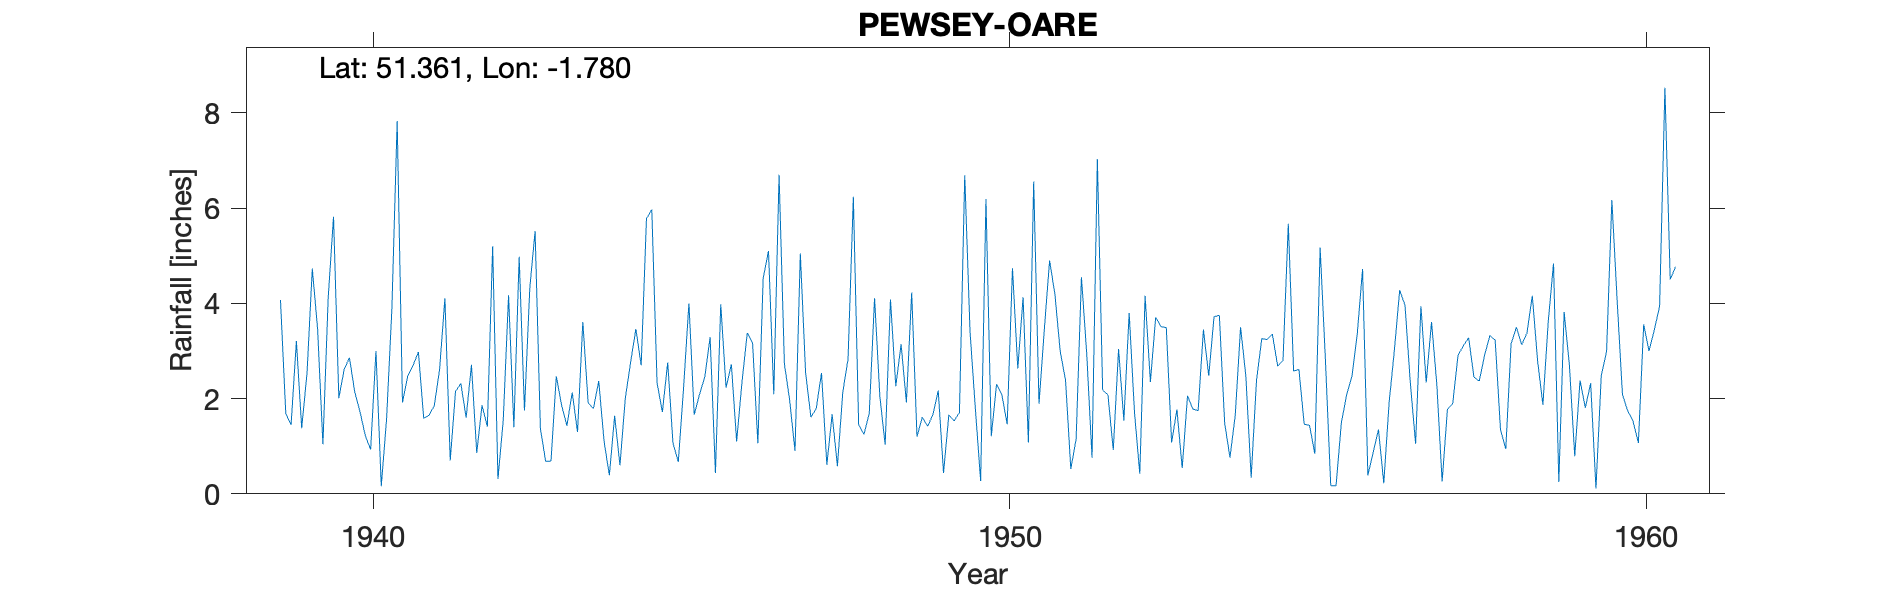

The data file committed next to this chart (first rows):
PEWSEY-OARE, , , , , , , , , , , , , , , , , , , , , , , 
Grid ref, SU154625, Long, -1.78, Lat, 51.36, Elevation, 500, ft, , , , , , , , , , , , , , , 
Station no, 1523/5, , , , , , , , , , , , , , , , , , , , , , 
, 1931, 1932, 1933, 1934, 1935, 1936, 1937, 1938, 1939, 1940, 1941, 1942, 1943, 1944, 1945, 1946, 1947, 1948, 1949, 1950, 1951, 1952, 1953
January, , , , , , , , , 4.07, 2.61, 2.48, 2.71, 5.52, 2.37, 1.72, 2.23, 1.96, 6.24, 1.2, 0.27, 3.45, 2.08, 1.08
February, , , , , , , , , 1.68, 2.86, 2.7, 0.86, 1.37, 1.11, 2.76, 2.72, 0.9, 1.45, 1.61, 6.19, 4.9, 0.92, 1.77
March, , , , , , , , , 1.45, 2.14, 2.98, 1.86, 0.68, 0.39, 1.06, 1.1, 5.05, 1.25, 1.42, 1.21, 4.19, 3.04, 0.54
April, , , , , , , , , 3.21, 1.72, 1.59, 1.41, 0.69, 1.64, 0.67, 2.34, 2.54, 1.69, 1.66, 2.3, 2.99, 1.54, 2.06
May, , , , , , , , , 1.38, 1.22, 1.65, 5.2, 2.47, 0.6, 2.24, 3.38, 1.61, 4.11, 2.17, 2.08, 2.39, 3.8, 1.78
June, , , , , , , , , 2.53, 0.93, 1.85, 0.31, 1.86, 2, 4, 3.17, 1.79, 2.04, 0.44, 1.46, 0.52, 1.71, 1.75
July, , , , , , , , , 4.73, 3, 2.62, 1.55, 1.43, 2.76, 1.66, 1.06, 2.54, 1.03, 1.66, 4.74, 1.15, 0.42, 3.45
August, , , , , , , , , 3.46, 0.16, 4.11, 4.17, 2.13, 3.46, 2.09, 4.53, 0.61, 4.08, 1.53, 2.63, 4.55, 4.16, 2.48
September, , , , , , , , , 1.04, 1.57, 0.7, 1.4, 1.3, 2.7, 2.46, 5.1, 1.67, 2.26, 1.71, 4.13, 2.94, 2.35, 3.72
October, , , , , , , , , 4.13, 3.88, 2.15, 4.98, 3.61, 5.78, 3.29, 2.09, 0.58, 3.14, 6.69, 1.08, 0.76, 3.71, 3.75
November, , , , , , , , , 5.82, 7.83, 2.32, 1.75, 1.91, 5.97, 0.44, 6.7, 2.13, 1.92, 3.4, 6.56, 7.03, 3.51, 1.49
December, , , , , , , , , 2.01, 1.92, 1.6, 4.32, 1.79, 2.33, 3.98, 2.73, 2.83, 4.23, 1.79, 1.89, 2.18, 3.49, 0.76
Total, , , , , , , , , 35.51, 29.84, 26.75, 30.52, 24.76, 31.11, 26.37, 37.15, 24.21, 33.44, 25.28, 34.54, 37.05, 30.73, 24.63
1959 Jan IDR, , , , , , , , , , , , , , , , , , , , , , , 
